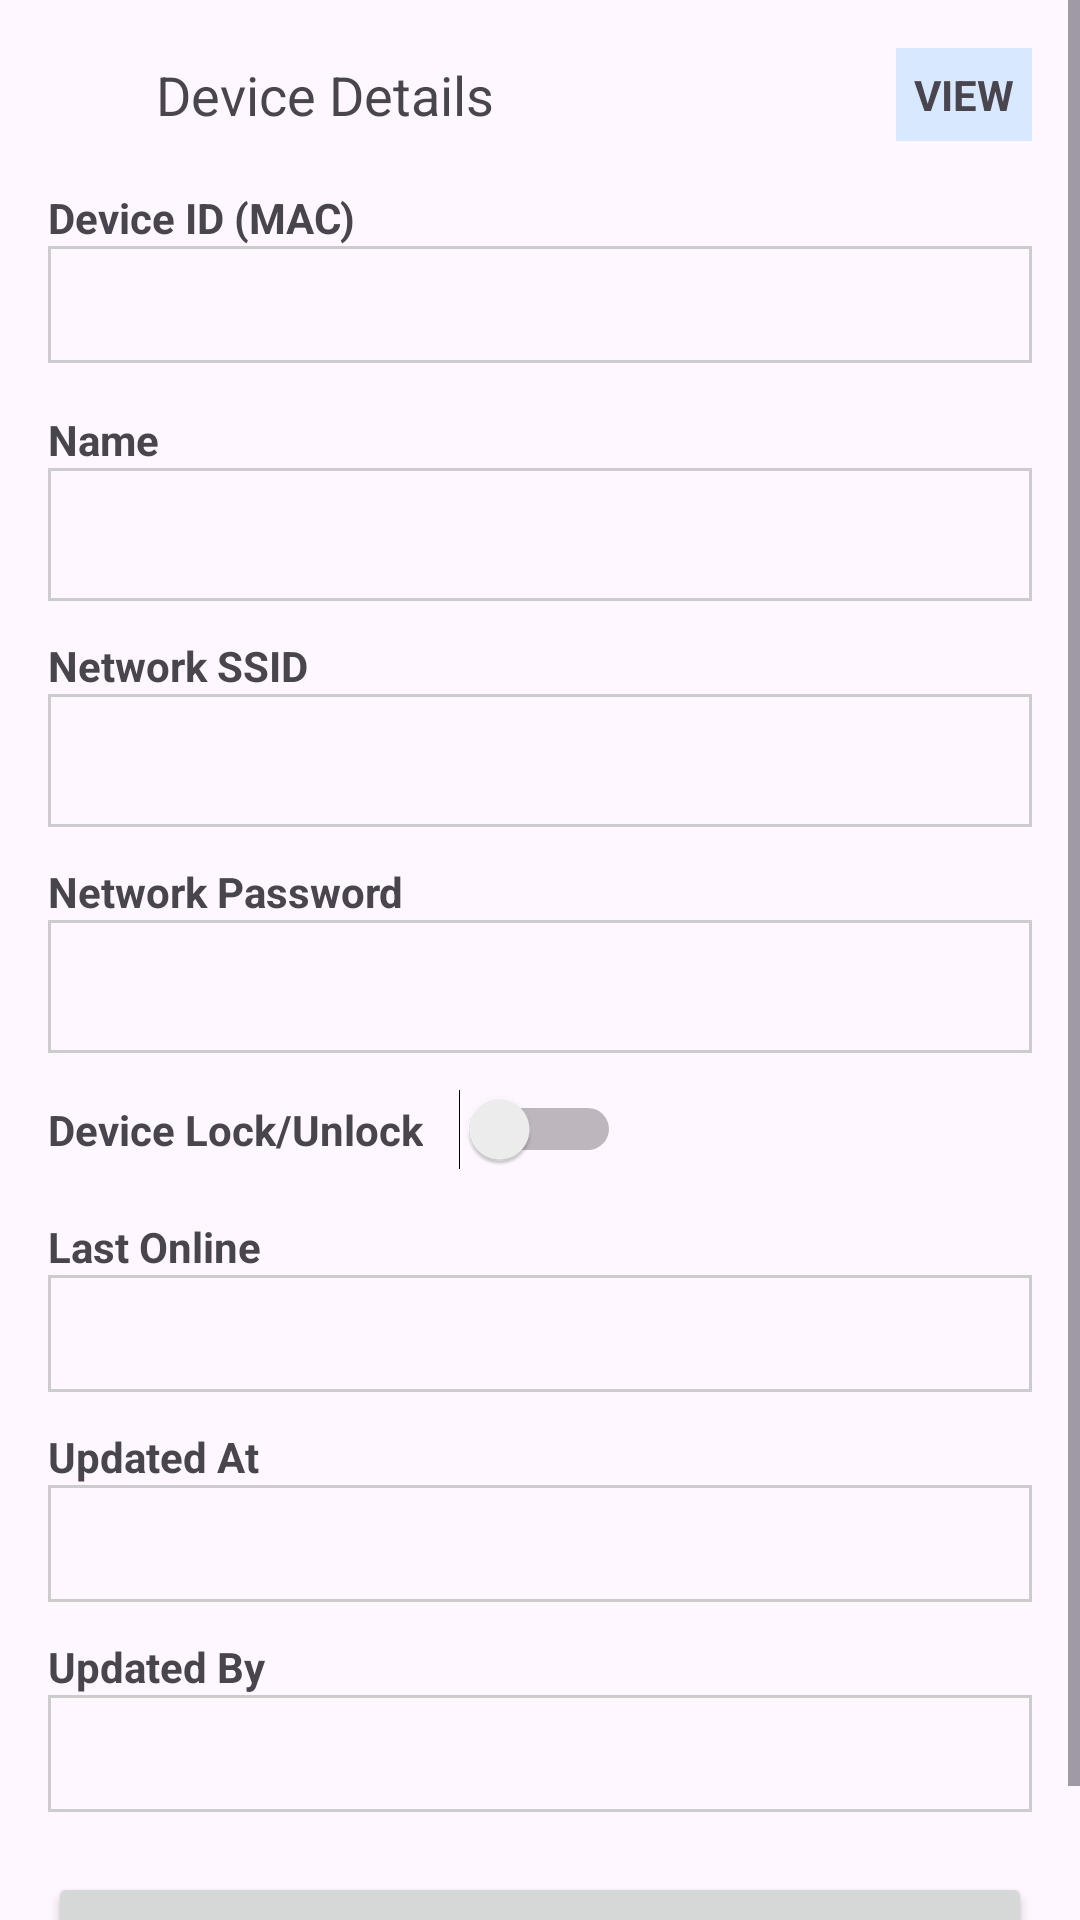

Write the Android layout XML for this screen, with the resource values it uses.
<!-- AndroidManifest.xml: application theme Theme.Sentri -->
<!-- res/layout/activity_device_setting.xml -->
<?xml version="1.0" encoding="utf-8"?>
<ScrollView xmlns:android="http://schemas.android.com/apk/res/android"
    android:layout_width="match_parent"
    android:fitsSystemWindows="true"
    android:layout_height="match_parent">

    <LinearLayout
        android:layout_width="match_parent"
        android:layout_height="wrap_content"
        android:orientation="vertical"
        android:padding="16dp">

        
        <LinearLayout
            android:layout_width="match_parent"
            android:layout_height="wrap_content"
            android:orientation="horizontal"
            android:gravity="center_vertical">

            <ImageView
                android:id="@+id/ivBack"
                android:layout_width="24dp"
                android:layout_height="24dp"
                android:src="@drawable/arrow_back"
                android:contentDescription="@string/app_name" />

            <TextView
                android:layout_width="0dp"
                android:layout_height="wrap_content"
                android:layout_weight="1"
                android:text="Device Details"
                android:textSize="18sp"
                android:paddingStart="12dp"
                android:paddingEnd="12dp" />

            <TextView
                android:id="@+id/tvRoleBadge"
                android:layout_width="wrap_content"
                android:layout_height="wrap_content"
                android:text="VIEW"
                android:textStyle="bold"
                android:padding="6dp"
                android:background="#3344AAFF"/>
        </LinearLayout>

        
        <TextView
            android:layout_width="match_parent"
            android:layout_height="wrap_content"
            android:text="Device ID (MAC)"
            android:textStyle="bold"
            android:layout_marginTop="16dp"/>

        <TextView
            android:id="@+id/tvMac"
            android:layout_width="match_parent"
            android:layout_height="wrap_content"
            android:padding="10dp"
            android:background="@drawable/cell_border" />

        
        <TextView
            android:layout_width="match_parent"
            android:layout_height="wrap_content"
            android:text="Name"
            android:textStyle="bold"
            android:layout_marginTop="16dp"/>

        <com.google.android.material.textfield.TextInputEditText
            android:id="@+id/etName"
            android:layout_width="match_parent"
            android:layout_height="wrap_content"
            android:background="@drawable/cell_border"
            android:padding="10dp"/>

        <TextView
            android:layout_width="match_parent"
            android:layout_height="wrap_content"
            android:text="Network SSID"
            android:textStyle="bold"
            android:layout_marginTop="12dp"/>

        <com.google.android.material.textfield.TextInputEditText
            android:id="@+id/etSsid"
            android:layout_width="match_parent"
            android:layout_height="wrap_content"
            android:background="@drawable/cell_border"
            android:padding="10dp"/>

        <TextView
            android:layout_width="match_parent"
            android:layout_height="wrap_content"
            android:text="Network Password"
            android:textStyle="bold"
            android:layout_marginTop="12dp"/>

        <com.google.android.material.textfield.TextInputEditText
            android:id="@+id/etPassword"
            android:layout_width="match_parent"
            android:layout_height="wrap_content"
            android:background="@drawable/cell_border"
            android:padding="10dp"
            android:inputType="textPassword"/>

        <LinearLayout
            android:layout_width="match_parent"
            android:layout_height="wrap_content"
            android:orientation="horizontal"
            android:gravity="center_vertical"
            android:layout_marginTop="12dp">

            <TextView
                android:layout_width="wrap_content"
                android:layout_height="wrap_content"
                android:text="Device Lock/Unlock"
                android:textStyle="bold" />

            <Space
                android:layout_width="12dp"
                android:layout_height="wrap_content" />

            <Switch
                android:id="@+id/swStatus"
                android:layout_width="wrap_content"
                android:layout_height="wrap_content" />
        </LinearLayout>

        
        <TextView
            android:layout_width="match_parent"
            android:layout_height="wrap_content"
            android:text="Last Online"
            android:textStyle="bold"
            android:layout_marginTop="16dp"/>

        <TextView
            android:id="@+id/tvLastOnline"
            android:layout_width="match_parent"
            android:layout_height="wrap_content"
            android:padding="10dp"
            android:background="@drawable/cell_border" />

        <TextView
            android:layout_width="match_parent"
            android:layout_height="wrap_content"
            android:text="Updated At"
            android:textStyle="bold"
            android:layout_marginTop="12dp"/>

        <TextView
            android:id="@+id/tvUpdatedAt"
            android:layout_width="match_parent"
            android:layout_height="wrap_content"
            android:padding="10dp"
            android:background="@drawable/cell_border" />

        <TextView
            android:layout_width="match_parent"
            android:layout_height="wrap_content"
            android:text="Updated By"
            android:textStyle="bold"
            android:layout_marginTop="12dp"/>

        <TextView
            android:id="@+id/tvUpdatedBy"
            android:layout_width="match_parent"
            android:layout_height="wrap_content"
            android:padding="10dp"
            android:background="@drawable/cell_border" />

        <Button
            android:id="@+id/btnEditSave"
            android:layout_width="match_parent"
            android:layout_height="wrap_content"
            android:text="Edit"
            android:layout_marginTop="20dp"/>
    </LinearLayout>
</ScrollView>
<!-- resources referenced by this layout -->
<resources>
  <!-- drawable cell_border (drawable) -->
  <shape xmlns:android="http://schemas.android.com/apk/res/android">
      <solid android:color="@android:color/transparent"/>
      
      <stroke
          android:width="1dp"
          android:color="#CCCCCC"/>
  </shape>
  <string name="app_name">Sentri</string>
  <style name="Theme.Sentri" parent="Base.Theme.Sentri" />
  <style name="Base.Theme.Sentri" parent="Theme.Material3.DayNight.NoActionBar">
          
          
      </style>
</resources>
